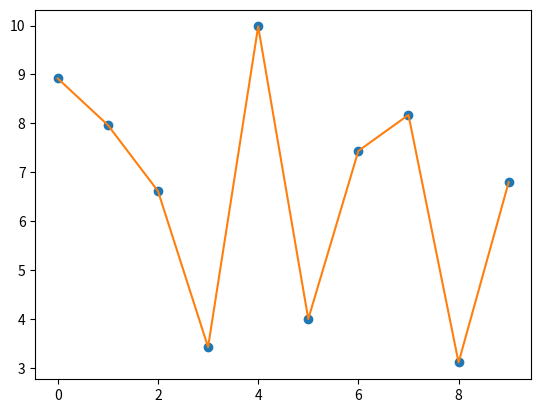

Write the Python code that produced this figure.
import numpy as np
import matplotlib.pyplot as plt
from scipy.interpolate import interp1d

x = np.arange(0,10,1)
y = np.random.uniform(0,10,10)

plt.ion()
plt.figure()
plt.plot(x,y,'o')
sp = interp1d(x,y,1)
xnew = np.linspace(0,9,1000)
ynew = sp(xnew)
plt.plot(xnew,ynew)
